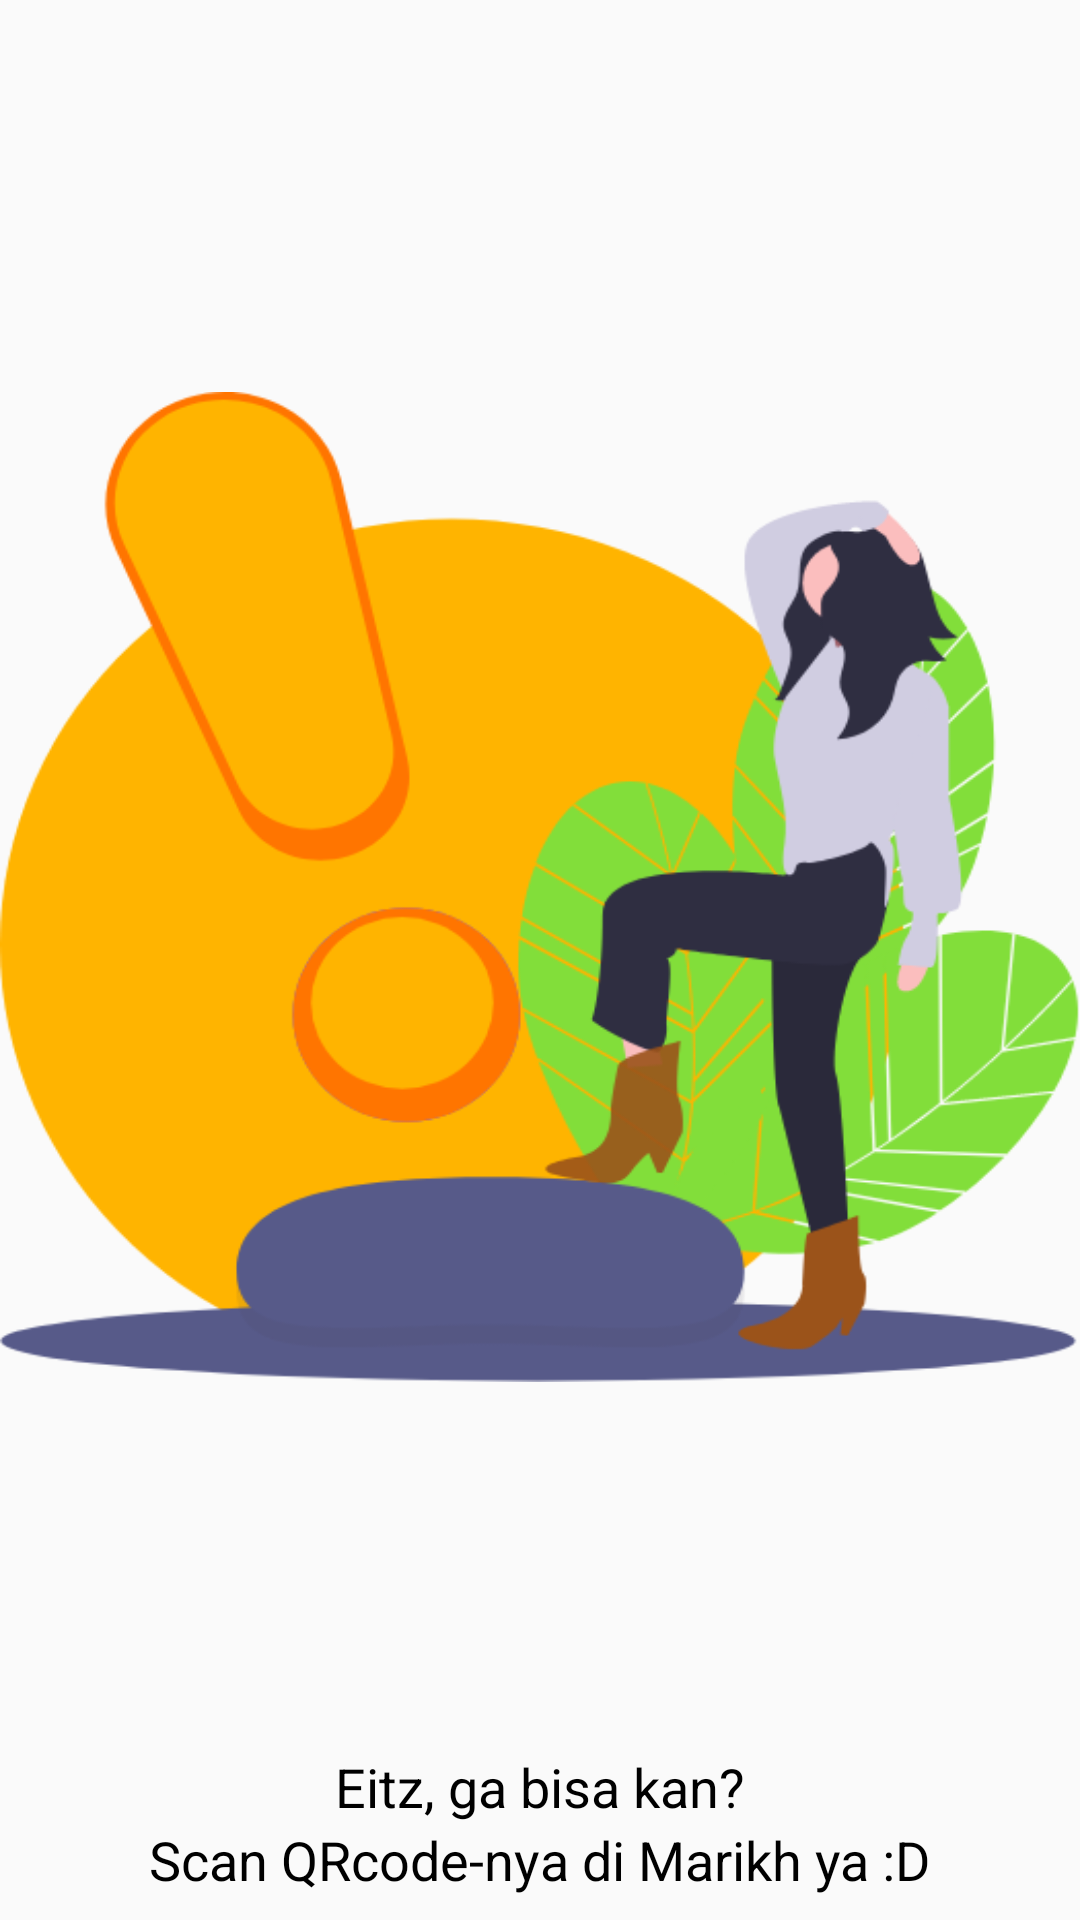

This screen was rendered from an Android layout file. Write that file and the resources it references.
<!-- AndroidManifest.xml: application theme AppTheme -->
<!-- res/layout/activity_pop_up02.xml -->
<?xml version="1.0" encoding="utf-8"?>
<androidx.constraintlayout.widget.ConstraintLayout xmlns:android="http://schemas.android.com/apk/res/android"
    xmlns:app="http://schemas.android.com/apk/res-auto"
    xmlns:tools="http://schemas.android.com/tools"
    android:layout_width="match_parent"
    android:layout_height="wrap_content"
    android:layout_gravity="center"
    tools:context=".PopUp02">

    <ImageView
        android:id="@+id/imageView11"
        android:layout_width="wrap_content"
        android:layout_height="330dp"
        android:layout_marginStart="8dp"
        android:layout_marginTop="8dp"
        android:layout_marginEnd="8dp"
        android:background="@drawable/ilustrasi_scan_diluar"
        android:contentDescription="@string/todo"
        app:layout_constraintBottom_toTopOf="@+id/textView8"
        app:layout_constraintEnd_toEndOf="parent"
        app:layout_constraintStart_toStartOf="parent"
        app:layout_constraintTop_toTopOf="parent" />

    <TextView
        android:id="@+id/textView8"
        android:layout_width="wrap_content"
        android:layout_height="wrap_content"
        android:layout_marginStart="16dp"
        android:layout_marginEnd="16dp"
        android:text="@string/eiiitz_jangan_coba_coba_gitu"
        android:textColor="@android:color/black"
        android:textSize="18sp"
        app:fontFamily="@font/custom_font"
        app:layout_constraintBottom_toTopOf="@+id/textView9"
        app:layout_constraintEnd_toEndOf="parent"
        app:layout_constraintStart_toStartOf="parent" />

    <TextView
        android:id="@+id/textView9"
        android:layout_width="wrap_content"
        android:layout_height="wrap_content"
        android:layout_marginStart="16dp"
        android:layout_marginEnd="16dp"
        android:layout_marginBottom="8dp"
        android:text="@string/scan_qrcode_nya_di_marikh_ya_d"
        android:textColor="@android:color/black"
        android:textSize="18sp"
        app:fontFamily="@font/custom_font"
        app:layout_constraintBottom_toBottomOf="parent"
        app:layout_constraintEnd_toEndOf="parent"
        app:layout_constraintStart_toStartOf="parent" />
</androidx.constraintlayout.widget.ConstraintLayout>
<!-- resources referenced by this layout -->
<resources>
  <!-- drawable ilustrasi_scan_diluar: png bitmap (drawable, 57248 bytes) -->
  <string name="eiiitz_jangan_coba_coba_gitu">Eitz, ga bisa kan?</string>
  <string name="scan_qrcode_nya_di_marikh_ya_d">Scan QRcode-nya di Marikh ya :D</string>
  <string name="todo">TODO</string>
  <style name="AppTheme" parent="Theme.AppCompat.Light.NoActionBar">
          
          <item name="colorPrimary">@color/colorPrimary</item>
          <item name="colorPrimaryDark">@color/colorPrimaryDark</item>
          <item name="colorAccent">@color/colorAccent</item>
      </style>
  <color name="colorPrimary">#008577</color>
  <color name="colorPrimaryDark">#3D38C7</color>
  <color name="colorAccent">#D81B60</color>
</resources>
